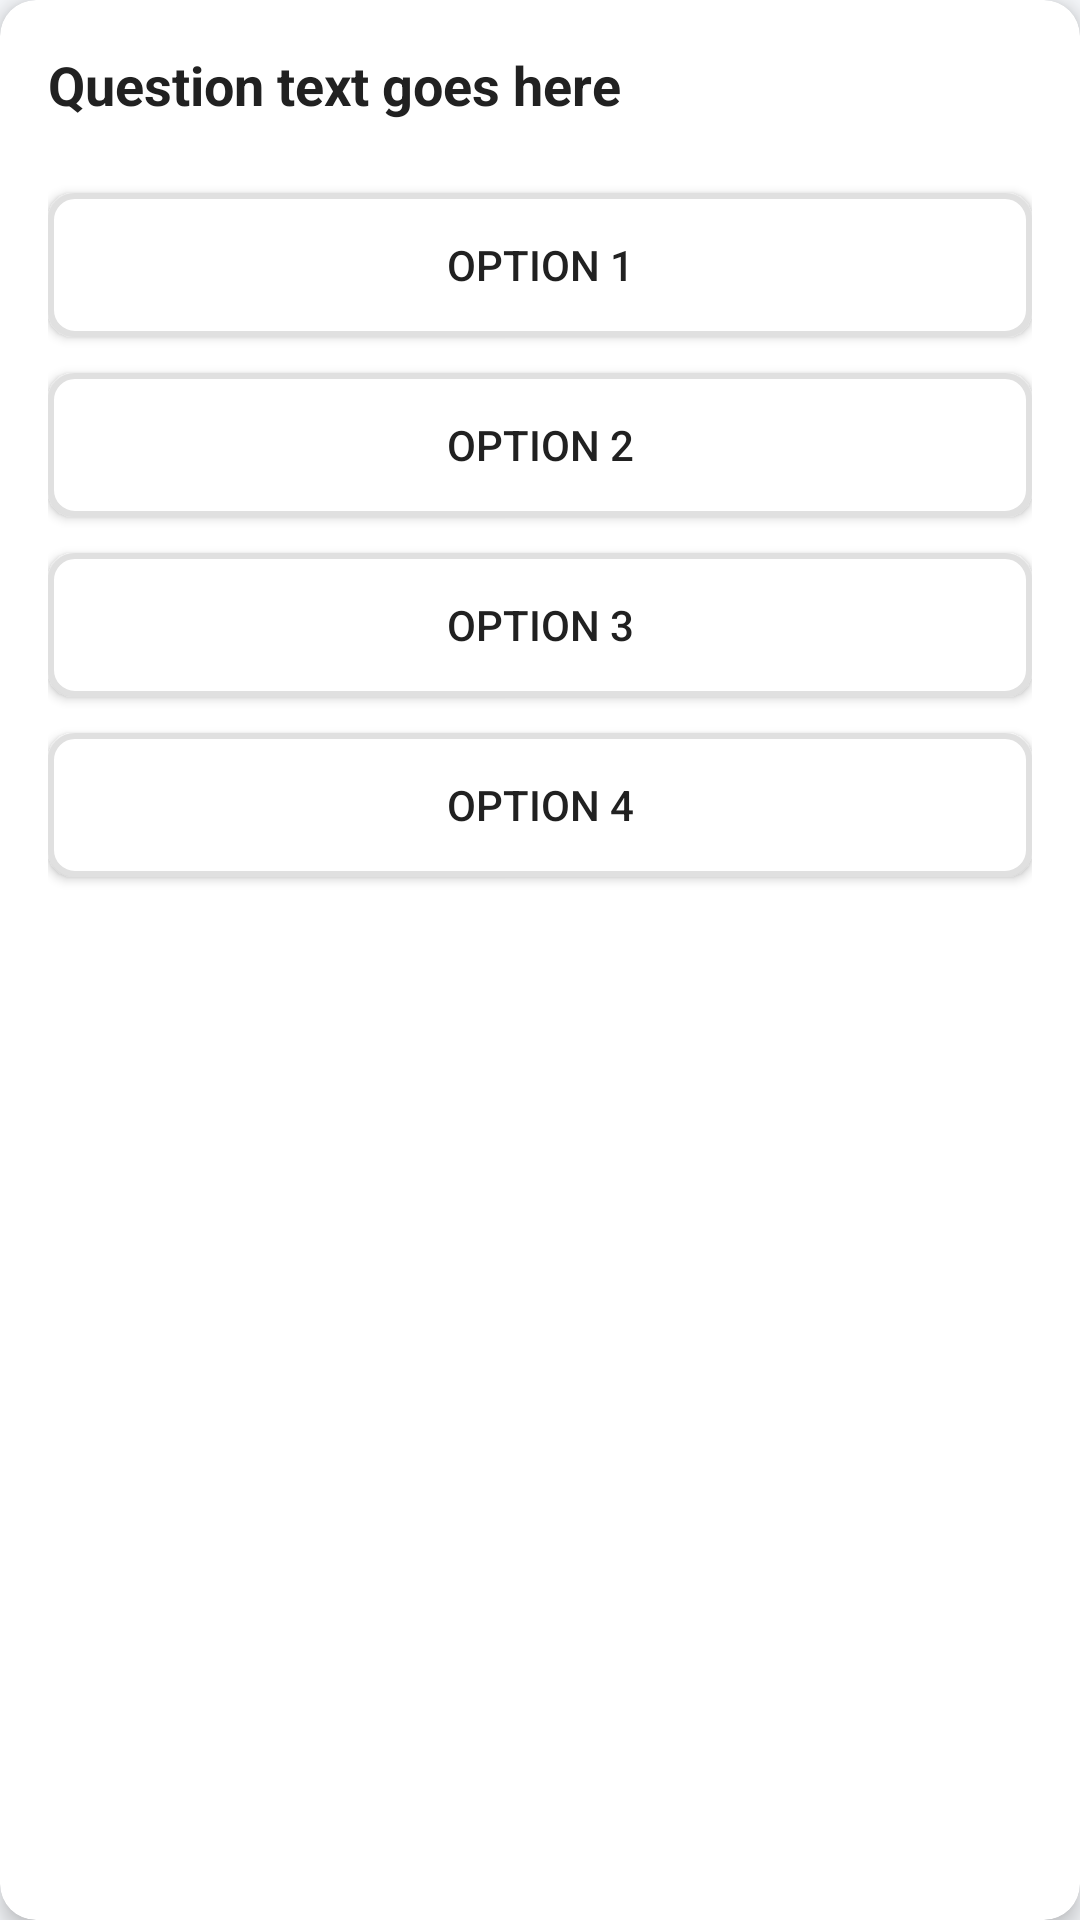

Layout XML and referenced resources for this Android screen:
<!-- AndroidManifest.xml: application theme Theme.Learn2Survive -->
<!-- res/layout/fragment_multiple_choice.xml -->
<?xml version="1.0" encoding="utf-8"?>
<androidx.cardview.widget.CardView xmlns:android="http://schemas.android.com/apk/res/android"
    xmlns:app="http://schemas.android.com/apk/res-auto"
    android:layout_width="match_parent"
    android:layout_height="match_parent"
    android:layout_margin="8dp"
    app:cardCornerRadius="12dp"
    app:cardElevation="4dp">

    <LinearLayout
        android:layout_width="match_parent"
        android:layout_height="match_parent"
        android:orientation="vertical"
        android:padding="16dp">

        <TextView
            android:id="@+id/questionTextView"
            android:layout_width="match_parent"
            android:layout_height="wrap_content"
            android:text="Question text goes here"
            android:textSize="18sp"
            android:textStyle="bold"
            android:textColor="@color/text_primary"
            android:layout_marginBottom="24dp" />

        <Button
            android:id="@+id/option1Button"
            android:layout_width="match_parent"
            android:layout_height="wrap_content"
            android:layout_marginBottom="12dp"
            android:text="Option 1"
            android:background="@drawable/option_background"
            android:textColor="@color/text_primary" />

        <Button
            android:id="@+id/option2Button"
            android:layout_width="match_parent"
            android:layout_height="wrap_content"
            android:layout_marginBottom="12dp"
            android:text="Option 2"
            android:background="@drawable/option_background"
            android:textColor="@color/text_primary" />

        <Button
            android:id="@+id/option3Button"
            android:layout_width="match_parent"
            android:layout_height="wrap_content"
            android:layout_marginBottom="12dp"
            android:text="Option 3"
            android:background="@drawable/option_background"
            android:textColor="@color/text_primary" />

        <Button
            android:id="@+id/option4Button"
            android:layout_width="match_parent"
            android:layout_height="wrap_content"
            android:layout_marginBottom="12dp"
            android:text="Option 4"
            android:background="@drawable/option_background"
            android:textColor="@color/text_primary" />

    </LinearLayout>

</androidx.cardview.widget.CardView>
<!-- resources referenced by this layout -->
<resources>
  <color name="text_primary">#212121</color>
  <!-- drawable option_background (drawable) -->
  <?xml version="1.0" encoding="utf-8"?>
  <shape xmlns:android="http://schemas.android.com/apk/res/android"
      android:shape="rectangle">
      <solid android:color="@color/white" />
      <corners android:radius="8dp" />
      <stroke
          android:width="2dp"
          android:color="@color/stroke_color" />
  </shape>
  <style name="Theme.Learn2Survive" parent="Base.Theme.Learn2Survive" />
  <color name="white">#FFFFFFFF</color>
  <color name="stroke_color">#E0E0E0</color>
  <style name="Base.Theme.Learn2Survive" parent="Theme.Material3.DayNight.NoActionBar">
          
          <item name="colorPrimary">@color/primary</item>
          <item name="colorPrimaryDark">@color/primary_dark</item>
          <item name="colorPrimaryContainer">@color/primary_light</item>
          
          
          <item name="colorSecondary">@color/secondary</item>
          <item name="colorSecondaryContainer">@color/secondary_light</item>
          
          
          <item name="colorAccent">@color/accent</item>
          
          
          <item name="android:colorBackground">@color/background</item>
          <item name="colorSurface">@color/surface</item>
          
          
          <item name="android:textColorPrimary">@color/text_primary</item>
          <item name="android:textColorSecondary">@color/text_secondary</item>
          <item name="android:textColorHint">@color/text_hint</item>
          
          
          <item name="android:statusBarColor">@color/primary</item>
          
          
          <item name="android:windowBackground">@color/background</item>
          
          
          <item name="android:windowLayoutInDisplayCutoutMode" tools:targetApi="o_mr1">shortEdges</item>
      </style>
  <color name="primary">#0A192F</color>
  <color name="primary_dark">#051020</color>
  <color name="primary_light">#1E3A5F</color>
  <color name="secondary">#009688</color>
  <color name="secondary_light">#4DB6AC</color>
  <color name="accent">#FFB300</color>
  <color name="background">#F5F7FA</color>
  <color name="surface">#FFFFFF</color>
  <color name="text_secondary">#757575</color>
  <color name="text_hint">#9E9E9E</color>
</resources>
